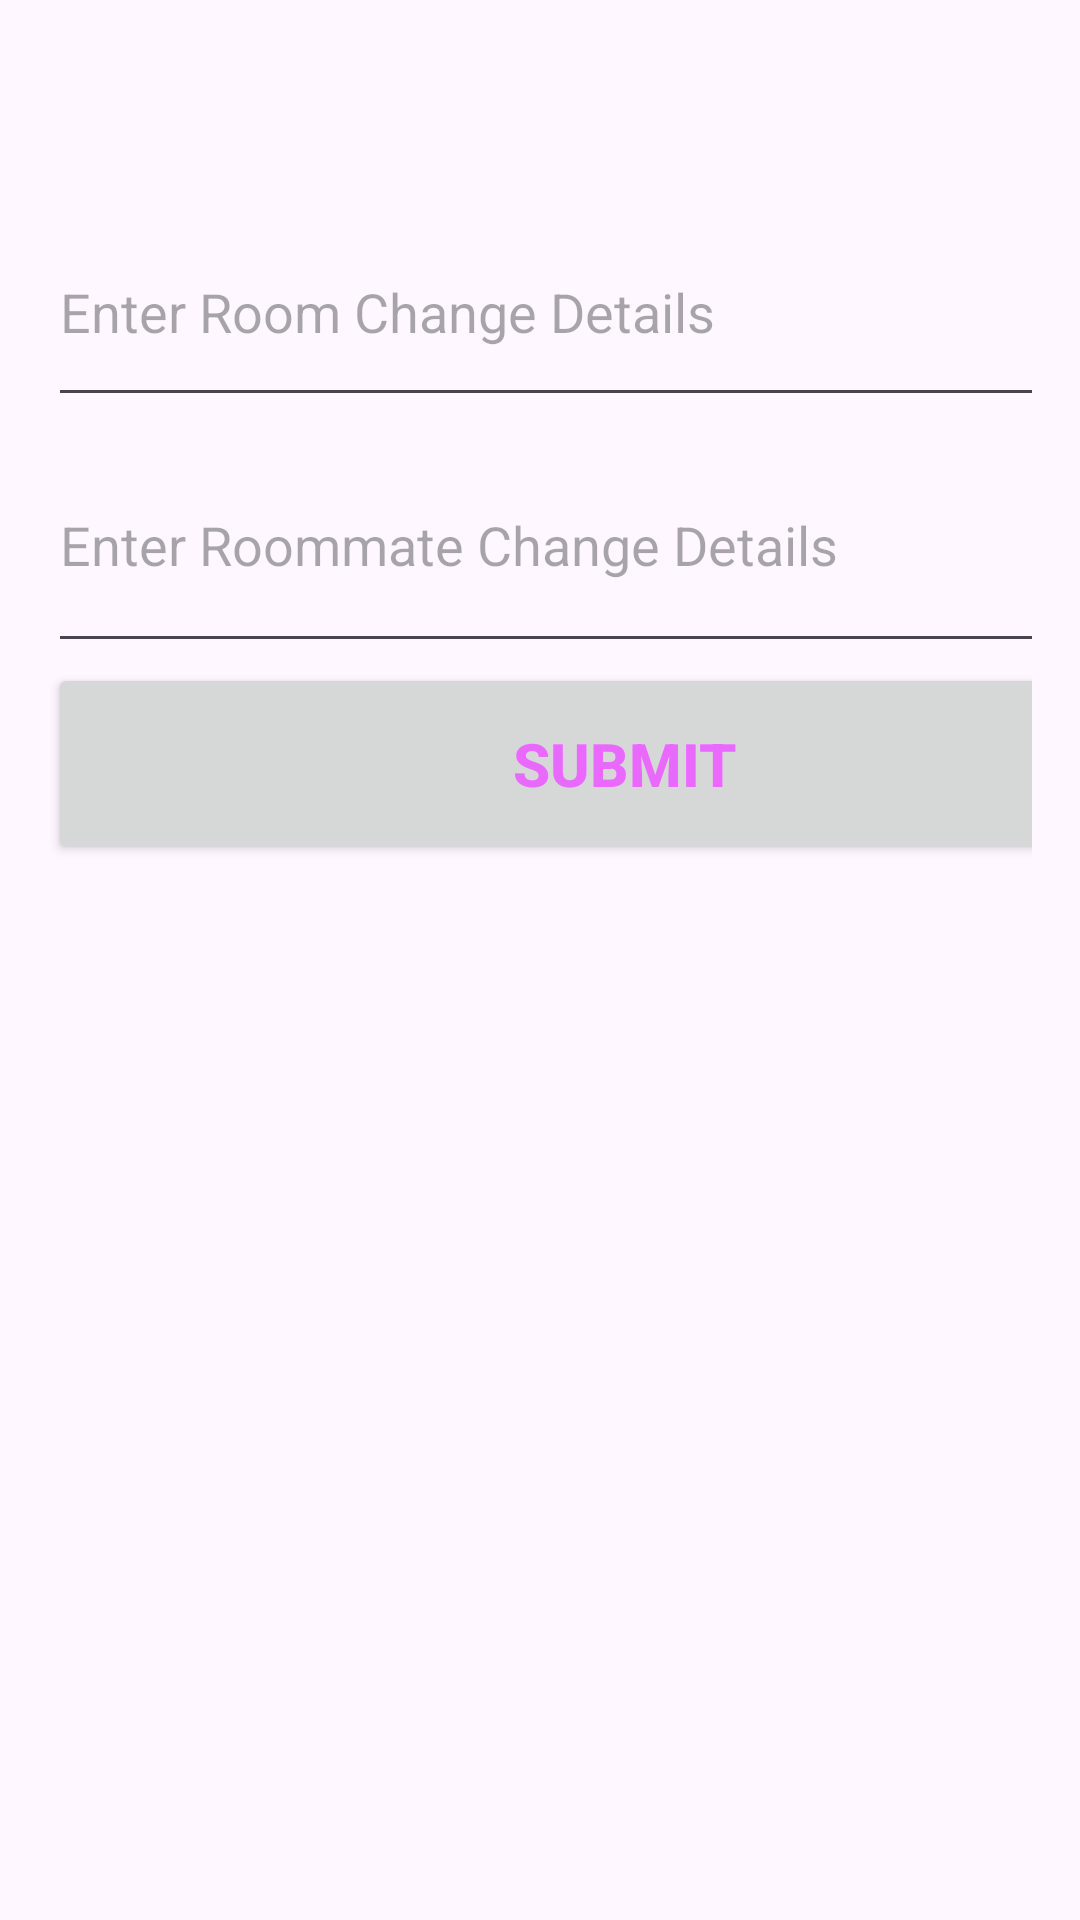

Layout XML and referenced resources for this Android screen:
<!-- AndroidManifest.xml: application theme Theme.MyApp -->
<!-- res/layout/activity_room_form.xml -->
<LinearLayout xmlns:android="http://schemas.android.com/apk/res/android"
    android:layout_width="match_parent"
    android:layout_height="match_parent"
    android:orientation="vertical"
    android:padding="16dp"
    xmlns:tools="http://schemas.android.com/tools"
    tools:context=".room_form"
    >

    <Spinner
        android:id="@+id/spinnerReason"
        android:layout_width="379dp"
        android:layout_height="50dp"
        android:prompt="@string/select_reason" />

    <EditText
        android:id="@+id/editTextRoomChange"
        android:layout_width="379dp"
        android:layout_height="73dp"
        android:hint="Enter Room Change Details" />

    <EditText
        android:id="@+id/editTextRoommateChange"
        android:layout_width="381dp"
        android:layout_height="82dp"
        android:hint="Enter Roommate Change Details" />

    <Button
        android:id="@+id/buttonSubmit1"
        android:layout_width="385dp"
        android:layout_height="67dp"
        android:text="Submit"
        android:gravity="center"
        android:textColor="@color/lightpurp"
        android:textSize="20sp"
        android:textStyle="bold" />

</LinearLayout>
<!-- resources referenced by this layout -->
<resources>
  <color name="lightpurp">#E969FF</color>
  <string name="select_reason">wd</string>
  <style name="Theme.MyApp" parent="Base.Theme.MyApp" />
  <style name="Base.Theme.MyApp" parent="Theme.Material3.DayNight.NoActionBar">
          <item name="android:statusBarColor">?attr/colorPrimaryVariant</item>
          <item name="colorPrimary">@color/white</item>
          <item name="colorPrimaryVariant">@color/white</item>
          
          
      </style>
  <color name="white">#FFFFFFFF</color>
</resources>
